pico-8 play session: hold ← + tap ❎

[t = 4 s] hold ← ~4s, tap ❎ ~7×
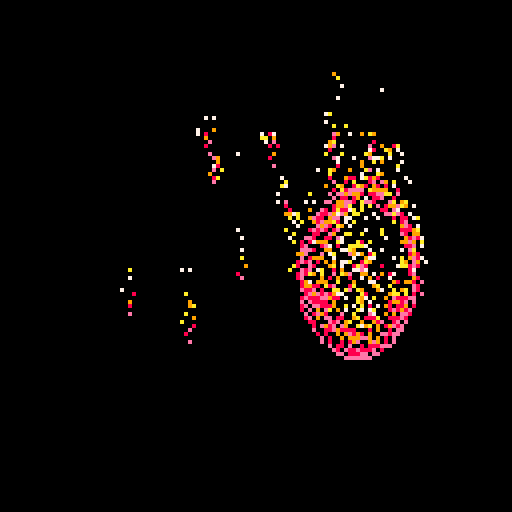
[t = 6 s] hold ← ~6s, tap ❎ ~10×
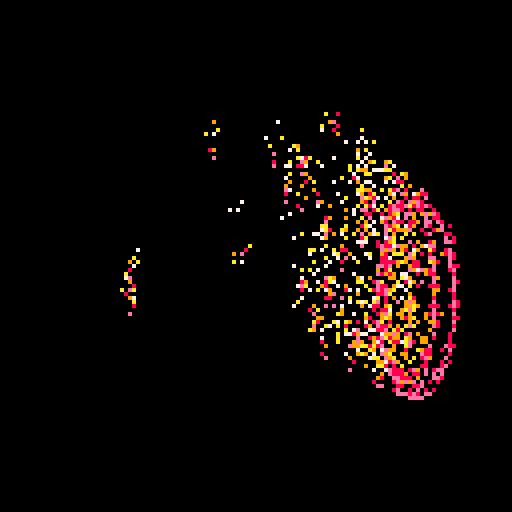
[t = 8 s] hold ← ~8s, tap ❎ ~14×
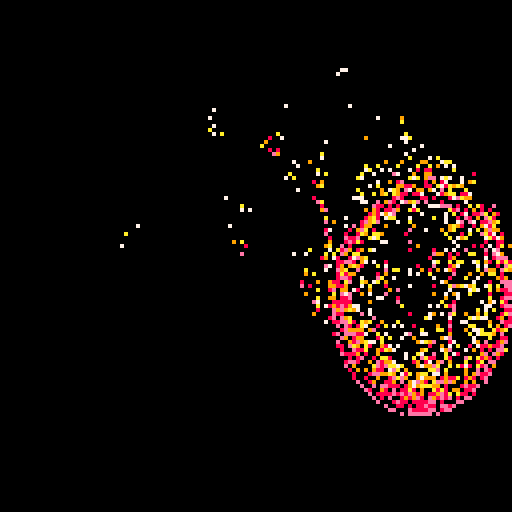

pico-8 cartridge
version 29
__lua__

--[[
  put this check_time function at the start of the cart
  make sure to call check_time() somehwere in the cart.
  in most tweetcarts, the bast place to do this is direclty before "flip()"
--]]
function check_time() 
  --id is stored in the parameters field
  my_id = stat(6)

  --the breadcrumb field is the name of the start cart + "," + the number of seconds we should play
  my_info = stat(100)
  --if we don't have it, stop checking
  if my_info == nil then
    return
  end

  breadcumb_parts = split(my_info, ",", true)
  start_cart_name = breadcumb_parts[1]
  max_time = breadcumb_parts[2]

  --check if we hit the max time
  if time() > max_time or btnp(1) then
    load(start_cart_name,"",my_id)
  end
end
--end of check_time

pal({5,14,8,9,10,7},1)cls(0)t=0p=pset
r=rnd::🔥::
t+=.01x=64+sin(t)*40z=1+cos(t)*.5w=sin(3*t)*z*30oval(x,50,x+w,60+30*z,2)for y=0,128do
for x=0,128do
c=pget(x,y)if c>1then
if(c!=2or r(9)<1)p(x,y,0)
p(x-1+r(3),y-r(2),(c+1)%7)
if(r(9)<2and c>1)p(x,y-3,c)
end
end
end
check_time()
flip()goto 🔥
--#tweetcart
